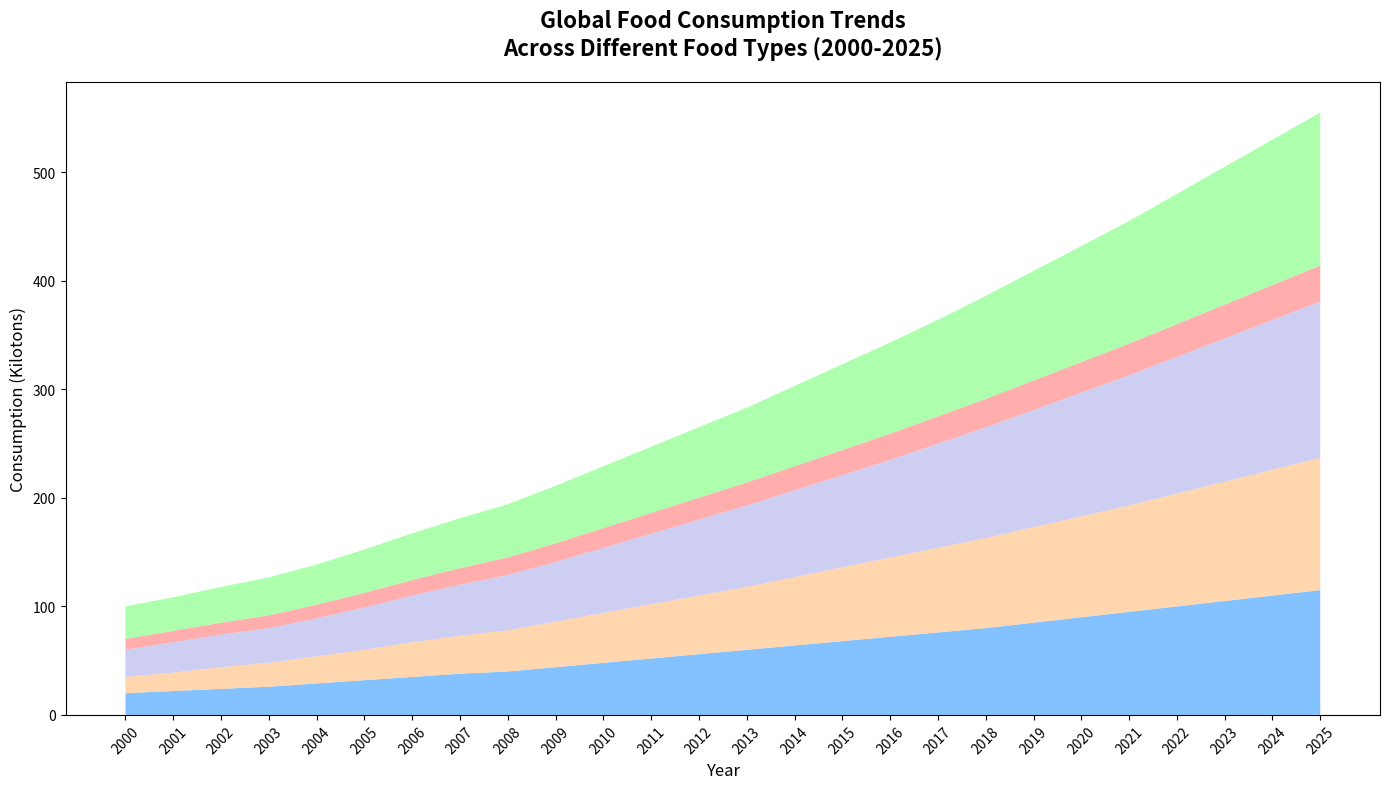

Write the Python code that produced this figure.
import matplotlib.pyplot as plt
import numpy as np

years = np.arange(2000, 2026)

fruits_consumption = [20, 22, 24, 26, 29, 32, 35, 38, 40, 44, 48, 52, 56, 60, 64, 68, 72, 76, 80, 85, 90, 95, 100, 105, 110, 115]
vegetables_consumption = [15, 17, 20, 22, 25, 28, 32, 35, 38, 42, 46, 50, 54, 58, 63, 68, 73, 78, 83, 88, 93, 98, 104, 110, 116, 122]
meats_consumption = [25, 28, 30, 32, 35, 39, 43, 47, 51, 55, 60, 65, 70, 75, 80, 85, 90, 96, 102, 108, 114, 120, 126, 132, 138, 144]
dairy_consumption = [10, 10.5, 11, 11.8, 12.6, 13.5, 14.4, 15.3, 16.2, 17.2, 18.2, 19.2, 20.2, 21.2, 22.2, 23.2, 24.2, 25.2, 26.2, 27.2, 28.2, 29.2, 30.2, 31.2, 32.2, 33.2]
grains_consumption = [30, 31, 33, 35, 37, 40, 43, 46, 49, 53, 57, 61, 65, 69, 74, 79, 84, 89, 95, 101, 107, 113, 120, 127, 134, 141]

data = np.vstack([fruits_consumption, vegetables_consumption, meats_consumption, dairy_consumption, grains_consumption])

# Shuffling colors manually
colors = ['#66b3ff', '#ffcc99', '#c2c2f0', '#ff9999', '#99ff99']

fig, ax = plt.subplots(figsize=(14, 8))

ax.stackplot(years, data, colors=colors, alpha=0.8)

ax.set_title('Global Food Consumption Trends\nAcross Different Food Types (2000-2025)', fontsize=16, fontweight='bold', pad=20)
ax.set_xlabel('Year', fontsize=12)
ax.set_ylabel('Consumption (Kilotons)', fontsize=12)

ax.set_xticks(years)
ax.set_xticklabels(years, rotation=45)

plt.tight_layout()
plt.show()
